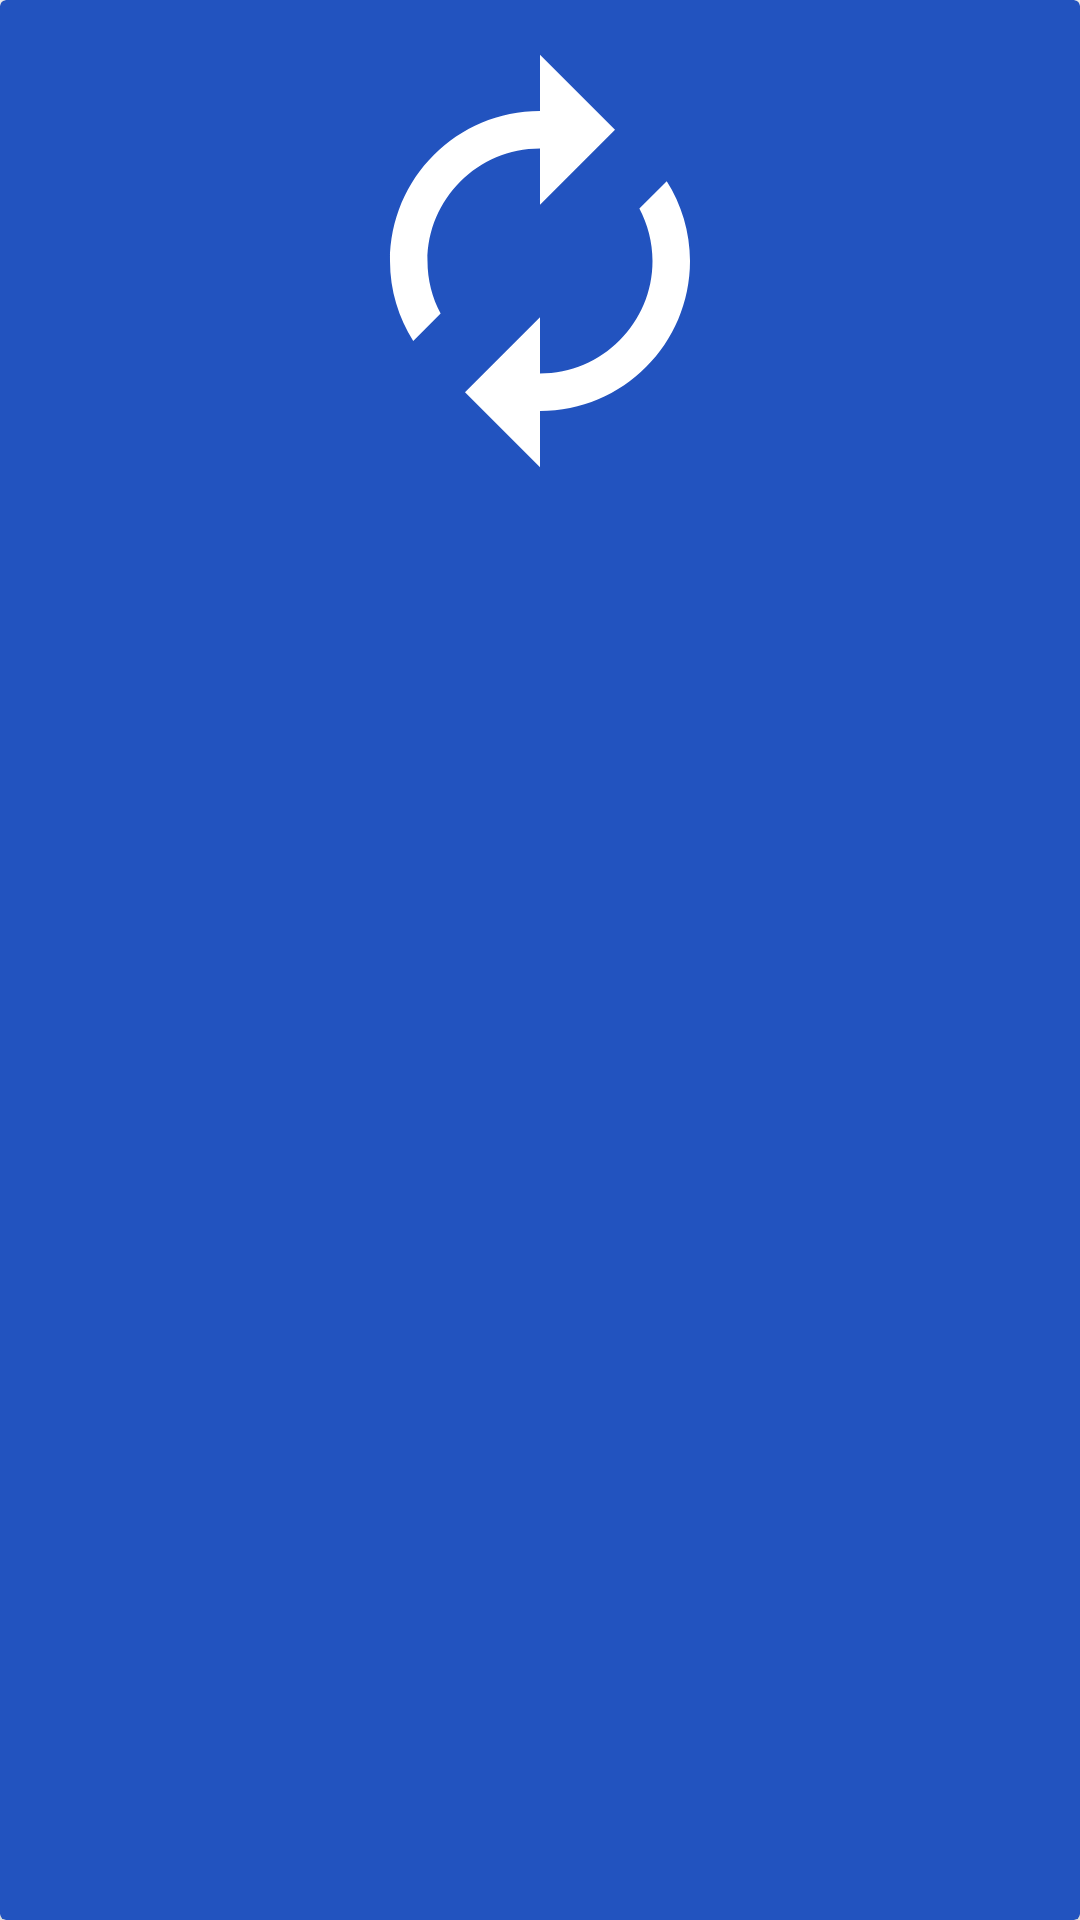

Layout XML and referenced resources for this Android screen:
<!-- AndroidManifest.xml: application theme Theme.ChernykhHomework -->
<!-- res/layout/help_item.xml -->
<?xml version="1.0" encoding="utf-8"?>
<androidx.cardview.widget.CardView xmlns:android="http://schemas.android.com/apk/res/android"
    android:layout_width="match_parent"
    xmlns:app="http://schemas.android.com/apk/res-auto"
    app:cardElevation="4dp"
    style="@style/CardViewStyle"
    android:layout_margin="6dp"
    android:layout_height="match_parent">

    <ScrollView
        android:layout_width="match_parent"
        android:layout_height="wrap_content">


        <LinearLayout
            android:layout_marginTop="6dp"
            android:layout_width="match_parent"
            android:layout_height="wrap_content"
            android:orientation="vertical">

            <ImageView
                android:layout_margin="6dp"
                android:src="@drawable/ic_update"
                android:id="@+id/help_image"
                android:layout_gravity="center"
                android:layout_width="wrap_content"
                android:minWidth="150dp"
                android:layout_height="150dp" />

            <TextView
                style="@style/DialogFragmentText"
                android:id="@+id/help_text"
                android:layout_marginStart="10dp"
                android:layout_marginEnd="10dp"
                android:layout_gravity="center"
                android:layout_width="wrap_content"
                android:layout_height="wrap_content" />

            <TextView
                style="@style/DialogFragmentText"
                android:layout_marginTop="12dp"
                android:layout_marginBottom="12dp"
                android:id="@+id/help_page_counter"
                android:layout_gravity="center"
                android:layout_width="wrap_content"
                android:layout_height="wrap_content" />

        </LinearLayout>

    </ScrollView>

</androidx.cardview.widget.CardView>
<!-- resources referenced by this layout -->
<resources>
  <!-- drawable ic_update (drawable) -->
  <vector android:height="48dp"
      android:tint="#FFFFFF"
      android:viewportHeight="24"
      android:viewportWidth="24"
      android:width="48dp"
      xmlns:android="http://schemas.android.com/apk/res/android">
      <path
          android:fillColor="@android:color/white"
          android:pathData="M12,6v3l4,-4 -4,-4v3c-4.42,0 -8,3.58 -8,8 0,1.57 0.46,3.03 1.24,4.26L6.7,14.8c-0.45,-0.83 -0.7,-1.79 -0.7,-2.8 0,-3.31 2.69,-6 6,-6zM18.76,7.74L17.3,9.2c0.44,0.84 0.7,1.79 0.7,2.8 0,3.31 -2.69,6 -6,6v-3l-4,4 4,4v-3c4.42,0 8,-3.58 8,-8 0,-1.57 -0.46,-3.03 -1.24,-4.26z" />
  </vector>
  <style name="CardViewStyle">
          <item name="cardBackgroundColor">@color/blue_191</item>
      </style>
  <style name="DialogFragmentText" parent="BaseTextStyle">
          <item name="android:textColor">@color/white</item>
      </style>
  <style name="Theme.ChernykhHomework" parent="Theme.MaterialComponents.DayNight.NoActionBar">
          
          <item name="colorPrimary">@color/blue_191</item>
          <item name="colorPrimaryVariant">@color/blue_140</item>
          <item name="colorOnPrimary">@color/white</item>
  
          <item name="android:statusBarColor">?attr/colorPrimaryVariant</item>
          <item name="toolbarStyle">@style/ToolbarStyle</item>
          <item name="recyclerViewStyle">@style/RecyclerViewStyle</item>
          
          <item name="fontFamily">@font/gilroy_light</item>
          <item name="android:textViewStyle">@style/BaseTextStyle</item>
      </style>
  <color name="blue_191">#2253BF</color>
  <style name="BaseTextStyle">
          <item name="android:textColor">@color/black</item>
          <item name="android:textSize">20sp</item>
      </style>
  <color name="white">#FFFFFFFF</color>
  <color name="blue_140">#002C8C</color>
  <style name="ToolbarStyle">
          <item name="android:background">@color/blue_191</item>
          <item name="titleTextColor">@color/white</item>
          <item name="android:padding">5dp</item>
          <item name="navigationIcon">@drawable/ic_account_circle</item>
      </style>
  <style name="RecyclerViewStyle">
          <item name="android:background">@color/very_light_grey</item>
      </style>
  <color name="black">#FF000000</color>
  <!-- drawable ic_account_circle (drawable) -->
  <vector android:height="48dp"
      android:tint="#FFFFFF"
      android:viewportHeight="24"
      android:viewportWidth="24"
      android:width="48dp"
      xmlns:android="http://schemas.android.com/apk/res/android">
      <path
          android:fillColor="@android:color/white"
          android:pathData="M12,2C6.48,2 2,6.48 2,12s4.48,10 10,10s10,-4.48 10,-10S17.52,2 12,2zM12,6c1.93,0 3.5,1.57 3.5,3.5S13.93,13 12,13s-3.5,-1.57 -3.5,-3.5S10.07,6 12,6zM12,20c-2.03,0 -4.43,-0.82 -6.14,-2.88C7.55,15.8 9.68,15 12,15s4.45,0.8 6.14,2.12C16.43,19.18 14.03,20 12,20z" />
  </vector>
  <color name="very_light_grey">#DDDDDD</color>
</resources>
